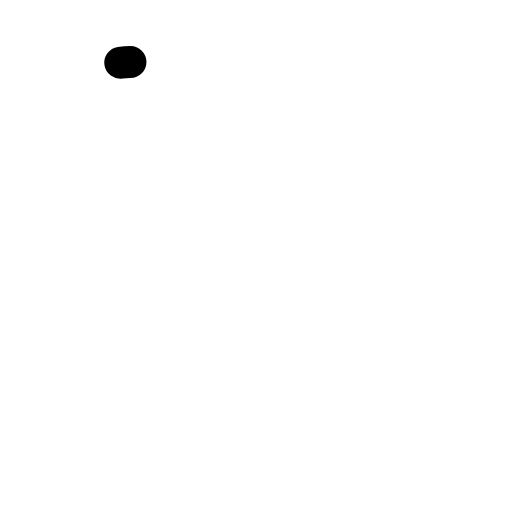
t = 0.00 s
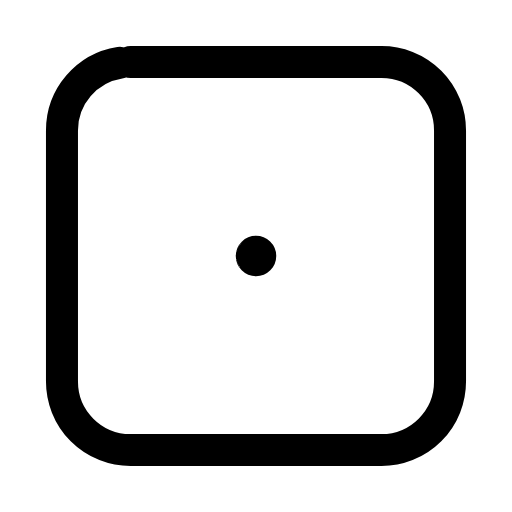
t = 0.23 s
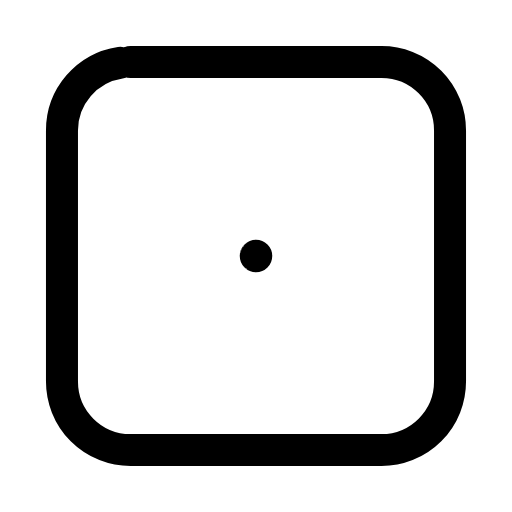
t = 0.47 s
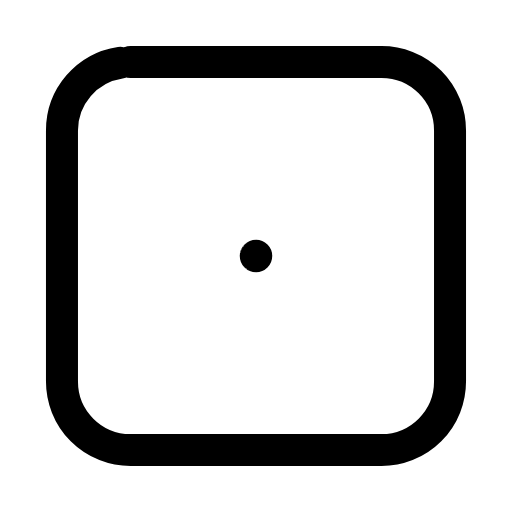
t = 0.68 s
t = 0.92 s: frame unchanged from t = 0.68 s, image omitted
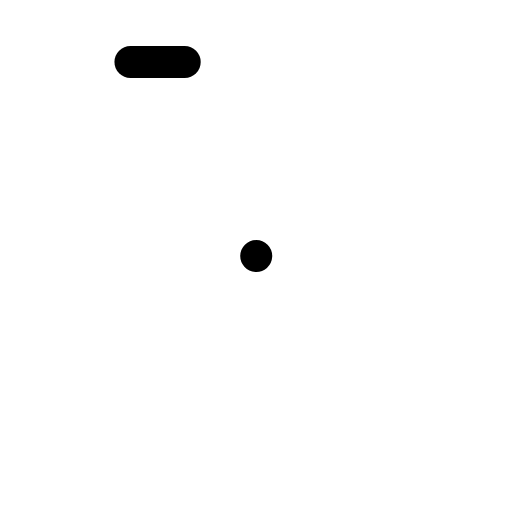
t = 1.17 s

The animated SVG that drew these frames (rendered in a browser with its animation timeline set to each time). Animation: 3 SMIL elements (animate=2,animateTransform=1); one cycle of 1.40 s, repeats indefinitely.

<svg xmlns="http://www.w3.org/2000/svg" width="24" height="24" viewBox="0 0 24 24" fill="none"><g transform="translate(-0.84 -0.84) scale(1.07)"><rect stroke="currentColor" stroke-width="1.402" stroke-linecap="round" stroke-linejoin="round" fill="none" x="3.5" y="3.5" width="17" height="17" rx="3" pathLength="1" stroke-dasharray="1"><animate attributeName="stroke-dashoffset" values="1;1;0;0;0;0;1;1;1" keyTimes="0;0;0.189;0.45;0.6;0.774;0.9;0.9;1" dur="1.4s" repeatCount="indefinite" calcMode="spline" keySplines="0.16 1 0.3 1;0.16 1 0.3 1;0.16 1 0.3 1;0.16 1 0.3 1;0.16 1 0.3 1;0.16 1 0.3 1;0.16 1 0.3 1;0.16 1 0.3 1"/></rect><g transform="translate(12 12)"><g><animateTransform attributeName="transform" type="scale" values="1;1;1.3;1;1;1;1;1.3;1;1;1" keyTimes="0;0.135;0.2475;0.36;0.45;0.6;0.66;0.735;0.81;0.9;1" dur="1.4s" repeatCount="indefinite" calcMode="spline" keySplines="0.16 1 0.3 1;0.16 1 0.3 1;0.16 1 0.3 1;0.16 1 0.3 1;0.16 1 0.3 1;0.16 1 0.3 1;0.16 1 0.3 1;0.16 1 0.3 1;0.16 1 0.3 1;0.16 1 0.3 1"/><g transform="translate(-12 -12)"><g><circle stroke="currentColor" stroke-width="1.402" stroke-linecap="round" stroke-linejoin="round" fill="none" cx="12" cy="12" r="0.01" pathLength="1" stroke-dasharray="1"><animate attributeName="stroke-dashoffset" values="1;1;0;0;0;0;1;1;1" keyTimes="0;0.0315;0.2205;0.45;0.6;0.753;0.879;0.9;1" dur="1.4s" repeatCount="indefinite" calcMode="spline" keySplines="0.16 1 0.3 1;0.16 1 0.3 1;0.16 1 0.3 1;0.16 1 0.3 1;0.16 1 0.3 1;0.16 1 0.3 1;0.16 1 0.3 1;0.16 1 0.3 1"/></circle></g></g></g></g></g></svg>
